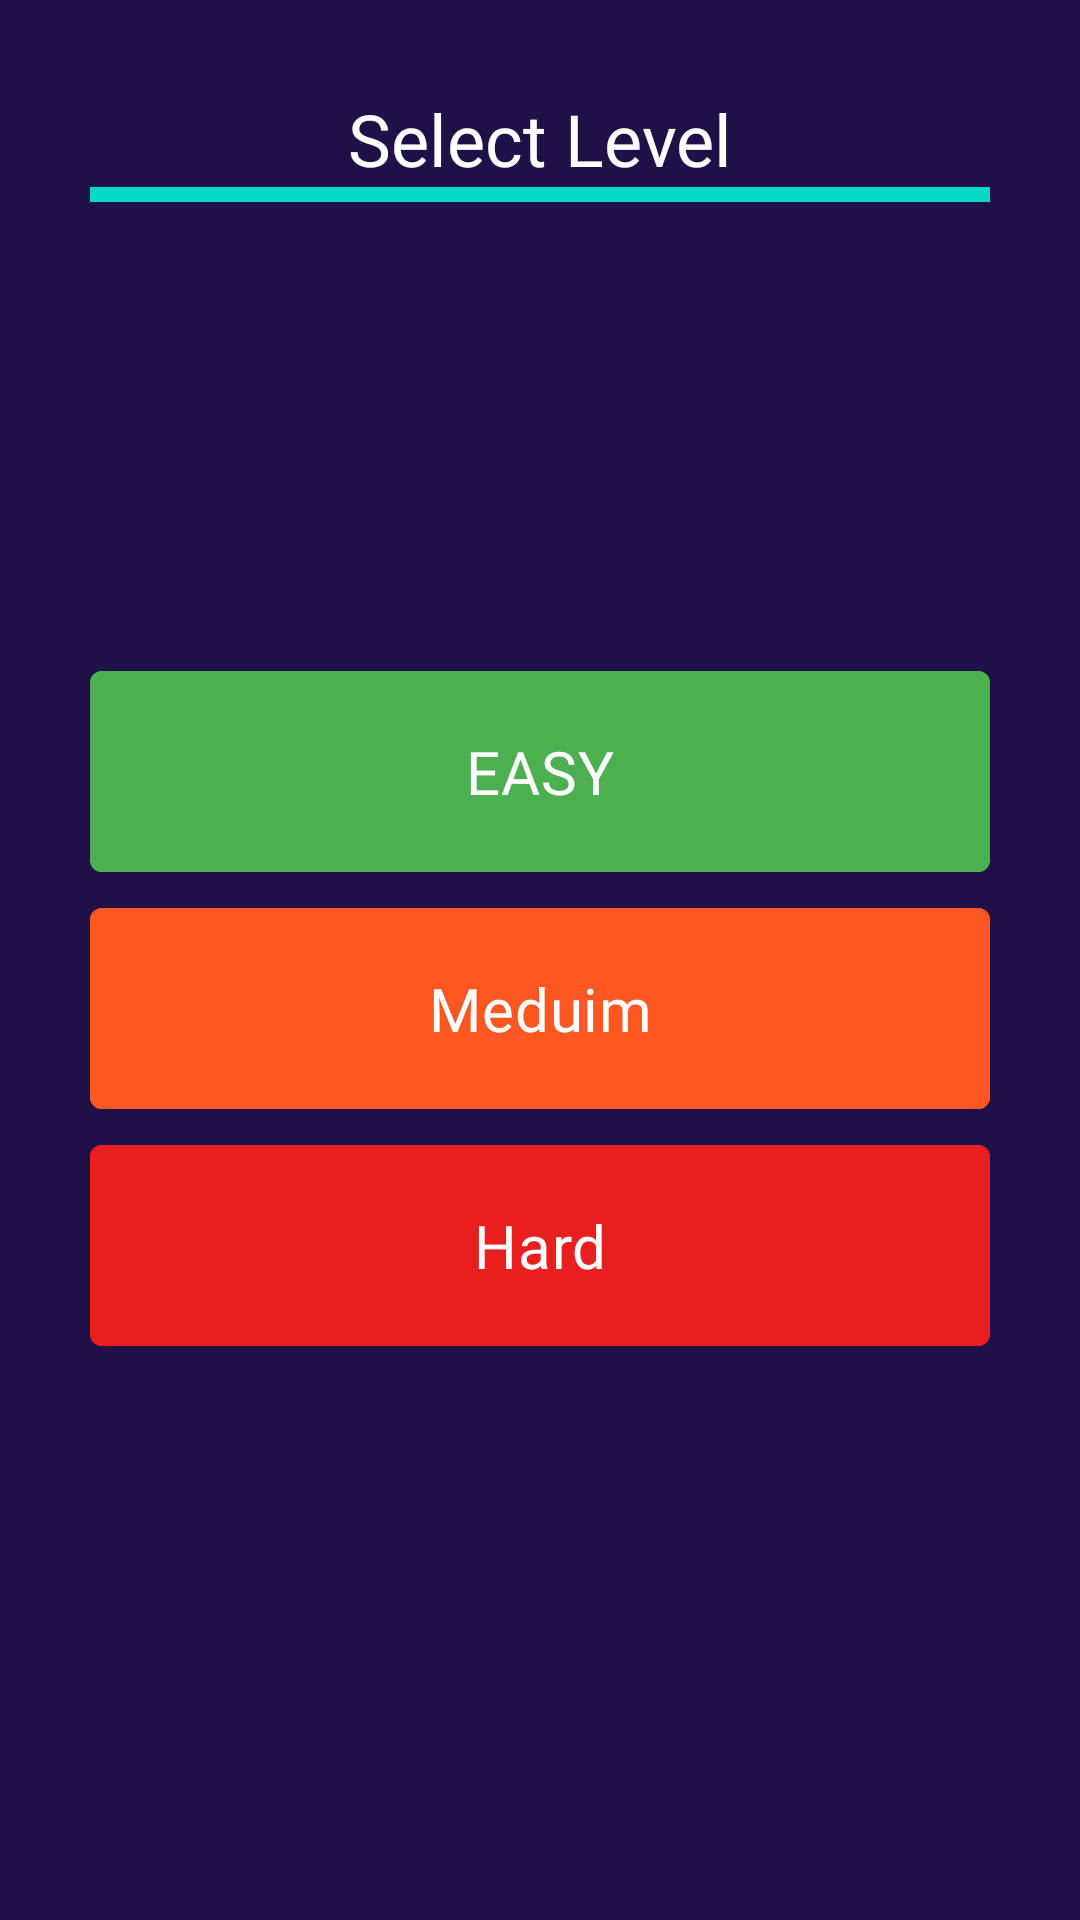

Reconstruct the res/layout file that produces this screen, plus the resources it refers to.
<!-- AndroidManifest.xml: application theme Theme.QuizGuru -->
<!-- res/layout/fragment_select_level.xml -->
<?xml version="1.0" encoding="utf-8"?>
<FrameLayout xmlns:android="http://schemas.android.com/apk/res/android"
    xmlns:app="http://schemas.android.com/apk/res-auto"
    xmlns:tools="http://schemas.android.com/tools"
    android:layout_width="match_parent"
    android:layout_height="match_parent"
    android:padding="30sp"
    tools:context=".ui.SelectLevelFragment">

    <androidx.constraintlayout.widget.ConstraintLayout
        android:layout_width="match_parent"
        android:layout_height="match_parent">

        <TextView
            android:id="@+id/resultText"
            app:layout_constraintEnd_toEndOf="parent"
            app:layout_constraintStart_toStartOf="parent"
            app:layout_constraintTop_toTopOf="parent"
            android:layout_width="match_parent"
            android:layout_height="wrap_content"
            android:fontFamily="@font/poppins_medium"
            android:text="@string/Select_lvl"
            android:textAlignment="center"
            android:textAppearance="@style/TextAppearance.MaterialComponents.Headline5"
            android:textColor="@color/white" />

        <View
            app:layout_constraintEnd_toEndOf="@+id/resultText"
            app:layout_constraintStart_toStartOf="@+id/resultText"
            app:layout_constraintTop_toBottomOf="@+id/resultText"
            android:layout_width="match_parent"
            android:layout_height="5dp"
            android:background="@color/teal_200" />

        <LinearLayout
            android:layout_width="match_parent"
            android:layout_height="wrap_content"
            android:gravity="center"
            android:orientation="vertical"
            app:layout_constraintBottom_toBottomOf="parent"
            app:layout_constraintEnd_toEndOf="parent"
            app:layout_constraintStart_toStartOf="parent"
            app:layout_constraintTop_toBottomOf="@+id/resultText">

            <com.google.android.material.button.MaterialButton
                android:id="@+id/easyBtn"
                android:layout_width="match_parent"
                android:layout_height="wrap_content"
                android:backgroundTint="#4CAF50"
                android:fontFamily="@font/poppins_medium"
                android:padding="20dp"
                android:text="EASY"
                android:textAppearance="@style/TextAppearance.MaterialComponents.Headline6" />

            <com.google.android.material.button.MaterialButton
                android:id="@+id/medBtn"
                android:layout_width="match_parent"
                android:layout_height="wrap_content"
                android:backgroundTint="#FF5722"
                android:fontFamily="@font/poppins_medium"
                android:padding="20dp"
                android:text="Meduim"
                android:textAppearance="@style/TextAppearance.MaterialComponents.Headline6" />

            <com.google.android.material.button.MaterialButton
                android:id="@+id/hardBtn"
                android:layout_width="match_parent"
                android:layout_height="wrap_content"
                android:backgroundTint="#E91E1E"
                android:fontFamily="@font/poppins_medium"
                android:padding="20dp"
                android:text="Hard"
                android:textAppearance="@style/TextAppearance.MaterialComponents.Headline6" />
        </LinearLayout>
    </androidx.constraintlayout.widget.ConstraintLayout>


</FrameLayout>
<!-- resources referenced by this layout -->
<resources>
  <color name="teal_200">#FF03DAC5</color>
  <color name="white">#FFFFFFFF</color>
  <string name="Select_lvl">Select Level</string>
  <style name="Theme.QuizGuru" parent="Theme.MaterialComponents.DayNight.NoActionBar">
  
          <item name="android:windowBackground">@color/background</item>
          
  
  
          <item name="colorPrimary">@color/purple_500</item>
          <item name="colorPrimaryVariant">@color/purple_700</item>
          <item name="colorOnPrimary">@color/white</item>
          
          <item name="colorSecondary">@color/teal_200</item>
          <item name="colorSecondaryVariant">@color/teal_700</item>
          <item name="colorOnSecondary">@color/black</item>
          
          <item name="android:statusBarColor" tools:targetApi="l">?attr/colorPrimaryVariant</item>
          
  
          <item name="android:textColor">@color/white</item>
      </style>
  <color name="background">#1F1147</color>
  <color name="purple_500">#FF6200EE</color>
  <color name="purple_700">#FF3700B3</color>
  <color name="teal_700">#FF018786</color>
  <color name="black">#FF000000</color>
</resources>
